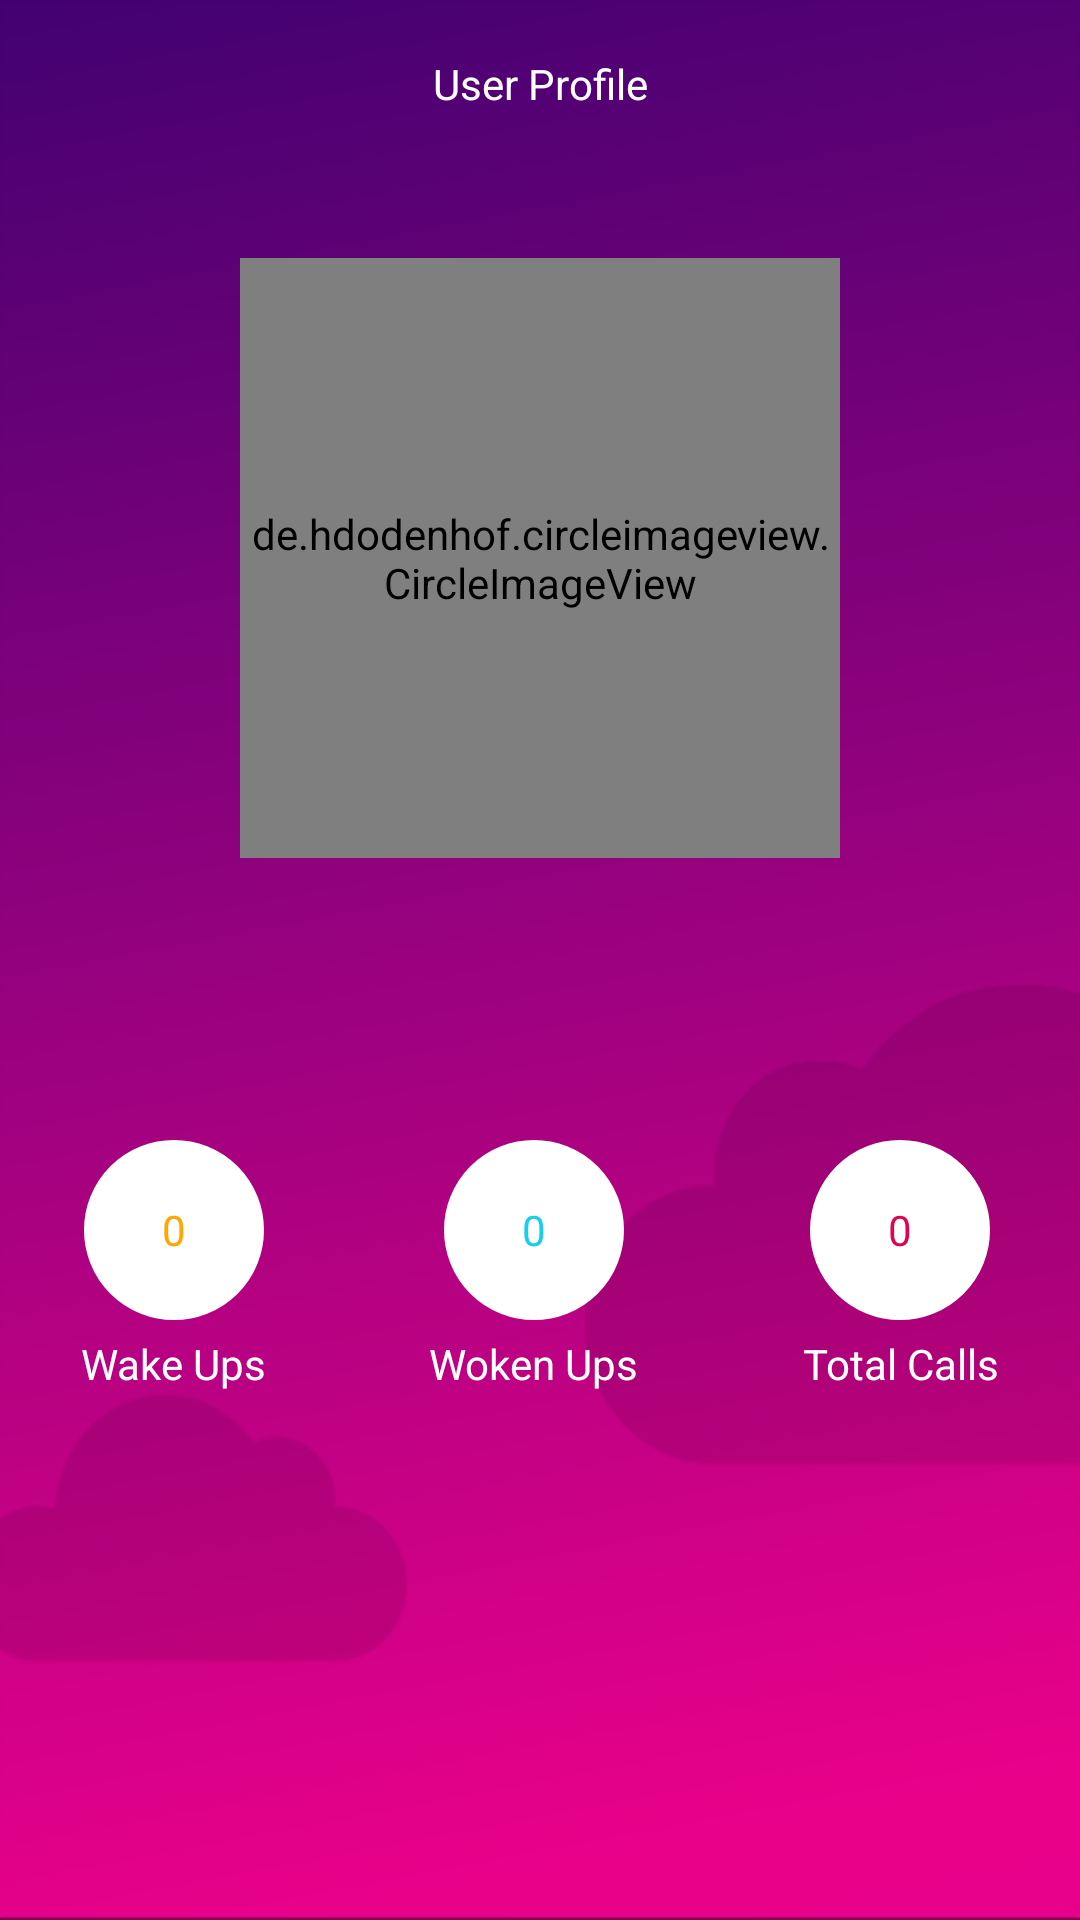

Write the Android layout XML for this screen, with the resource values it uses.
<!-- AndroidManifest.xml: fallback theme Theme.MaterialComponents.DayNight.NoActionBar -->
<!-- res/layout/activity_wakeup.xml -->
<?xml version="1.0" encoding="utf-8"?>
<RelativeLayout xmlns:android="http://schemas.android.com/apk/res/android"

    xmlns:app="http://schemas.android.com/apk/res-auto"
    android:layout_width="match_parent"
    android:layout_height="match_parent">


    <LinearLayout
        android:id="@+id/frament_count"
        android:layout_width="match_parent"
        android:layout_height="match_parent"
        android:background="@drawable/bg3"
        android:orientation="vertical">

        <FrameLayout
            android:id="@+id/frameW"
            android:layout_width="match_parent"
            android:layout_height="360dp">

            <RelativeLayout
                android:layout_width="match_parent"
                android:layout_height="match_parent">

                <LinearLayout
                    android:id="@+id/linearLayout3W"
                    android:layout_width="match_parent"
                    android:layout_height="@dimen/abc_action_bar_default_height_material"
                    android:orientation="horizontal"

                    android:weightSum="1">

                    <ImageView
                        android:id="@+id/backW"
                        android:layout_width="wrap_content"
                        android:layout_height="match_parent"
                        android:paddingLeft="20dp"
                        android:paddingRight="20dp"
                        android:src="@drawable/ic_arrow_back" />

                    <TextView
                        android:id="@+id/fragmentNameW"
                        android:layout_width="wrap_content"
                        android:layout_height="match_parent"
                        android:layout_weight="1"
                        android:gravity="center"
                        android:text="User Profile"
                        android:textColor="#ffffff"
                        android:textIsSelectable="false" />

                    <ImageView
                        android:id="@+id/addAlarmW"
                        android:layout_width="wrap_content"
                        android:layout_height="wrap_content"
                        android:layout_margin="20dp"
                        android:layout_marginBottom="10dp"
                        android:src="@drawable/ic_action_name13"
                        android:visibility="invisible" />
                </LinearLayout>

                <LinearLayout
                    android:layout_width="match_parent"
                    android:layout_height="wrap_content"
                    android:layout_alignParentBottom="true"
                    android:layout_below="@+id/linearLayout3W"
                    android:layout_centerHorizontal="true"
                    android:gravity="right"
                    android:orientation="vertical">

                    <de.hdodenhof.circleimageview.CircleImageView
                        android:id="@+id/profilPhotoW"
                        android:layout_width="@dimen/profilePhotoW"
                        android:layout_height="@dimen/profilePhotoH"
                        android:layout_alignParentTop="true"
                        android:layout_centerHorizontal="true"
                        android:layout_gravity="center"
                        android:layout_marginTop="30dp"
                        android:src="@drawable/userph"
                        app:civ_border_color="#d0caca"
                        app:civ_border_width="2dip" />


                    <TextView
                        android:id="@+id/statusIDW"
                        android:layout_width="match_parent"
                        android:layout_height="wrap_content"
                        android:layout_gravity="center"
                        android:layout_marginBottom="20dp"
                        android:layout_marginTop="15dp"
                        android:gravity="center"
                        android:textColor="#fff"
                        android:textSize="15dp" />


                    <LinearLayout
                        android:layout_width="match_parent"
                        android:layout_height="wrap_content"
                        android:layout_gravity="center"
                        android:gravity="center"
                        android:orientation="horizontal">


                    </LinearLayout>
                </LinearLayout>
            </RelativeLayout>
        </FrameLayout>


        <LinearLayout
            android:layout_width="match_parent"
            android:layout_height="match_parent"
            android:gravity="center"
            android:orientation="horizontal">

            <LinearLayout
                android:layout_width="wrap_content"
                android:layout_height="match_parent"
                android:layout_weight="1"
                android:gravity="center_horizontal"
                android:orientation="vertical"
                android:padding="20dp">

                <LinearLayout
                    android:layout_width="60dp"
                    android:layout_height="60dp"
                    android:background="@drawable/circle_button"
                    android:orientation="horizontal">

                    <TextView
                        android:id="@+id/textq1"
                        android:layout_width="match_parent"
                        android:layout_height="match_parent"
                        android:layout_gravity="center"
                        android:gravity="center"
                        android:text="0"
                        android:textColor="@color/google_yellow" />
                </LinearLayout>

                <TextView
                    android:layout_width="wrap_content"
                    android:layout_height="wrap_content"
                    android:layout_marginTop="5dp"
                    android:gravity="center"
                    android:text="Wake Ups"
                    android:textColor="#ffffff" />
            </LinearLayout>

            <LinearLayout
                android:layout_width="wrap_content"
                android:layout_height="match_parent"
                android:layout_weight="1"
                android:gravity="center_horizontal"
                android:orientation="vertical"
                android:padding="20dp">

                <LinearLayout
                    android:layout_width="60dp"
                    android:layout_height="60dp"
                    android:background="@drawable/circle_button"
                    android:orientation="horizontal">

                    <TextView
                        android:id="@+id/textq2"
                        android:layout_width="match_parent"
                        android:layout_height="match_parent"
                        android:layout_gravity="center"
                        android:gravity="center"
                        android:text="0"
                        android:textColor="#18ceef" />
                </LinearLayout>

                <TextView
                    android:layout_width="wrap_content"
                    android:layout_height="wrap_content"
                    android:layout_marginTop="5dp"
                    android:gravity="center"
                    android:text="Woken Ups"
                    android:textColor="#ffffff" />
            </LinearLayout>

            <LinearLayout
                android:layout_width="wrap_content"
                android:layout_height="match_parent"
                android:layout_gravity="center"
                android:layout_weight="1"
                android:gravity="center_horizontal"
                android:orientation="vertical"
                android:padding="20dp">

                <LinearLayout
                    android:layout_width="60dp"
                    android:layout_height="60dp"
                    android:background="@drawable/circle_button"
                    android:orientation="horizontal">

                    <TextView
                        android:id="@+id/textq3"
                        android:layout_width="match_parent"
                        android:layout_height="match_parent"
                        android:layout_gravity="center"
                        android:gravity="center"
                        android:text="0"
                        android:textColor="@color/colorAccent" />
                </LinearLayout>

                <TextView
                    android:layout_width="wrap_content"
                    android:layout_height="wrap_content"
                    android:layout_marginTop="5dp"
                    android:gravity="center"
                    android:text="Total Calls"
                    android:textColor="#ffffff" />
            </LinearLayout>


        </LinearLayout>


    </LinearLayout>


</RelativeLayout>
<!-- resources referenced by this layout -->
<resources>
  <color name="colorAccent">#e0044f</color>
  <color name="google_yellow">#ffa700</color>
  <dimen name="profilePhotoH">180dp</dimen>
  <dimen name="profilePhotoW">180dp</dimen>
  <!-- drawable bg3: png bitmap (drawable-hdpi, 11198 bytes) -->
  <!-- drawable circle_button (drawable) -->
  <?xml version="1.0" encoding="utf-8"?>
  <shape xmlns:android="http://schemas.android.com/apk/res/android">
      <solid android:color="#FFFFFF"/>
      <stroke android:width="2dip"
          android:color="#FFFFFF" />
      <corners android:radius="60dip" />
  
  </shape>
  <!-- drawable userph: jpg bitmap (drawable-mdpi, 4711 bytes) -->
</resources>
